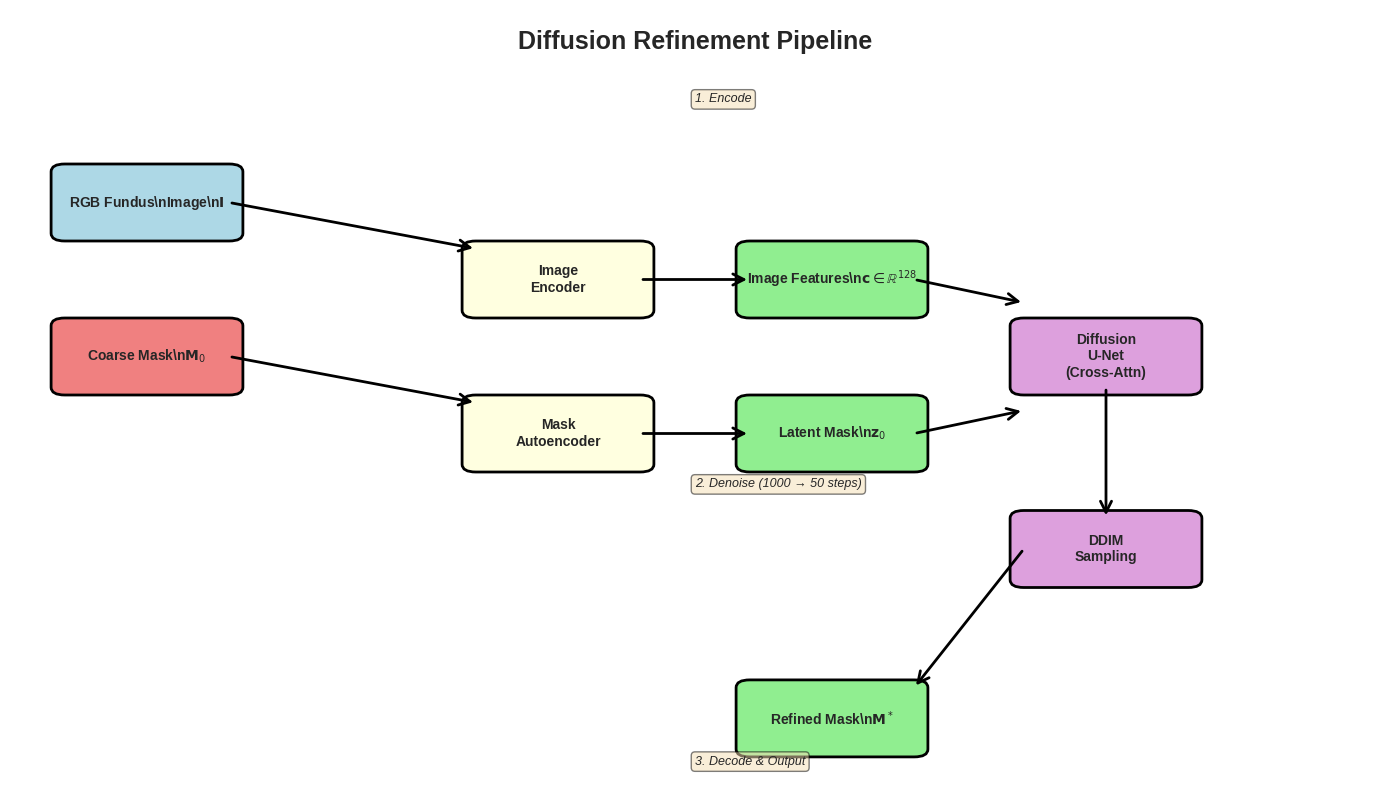
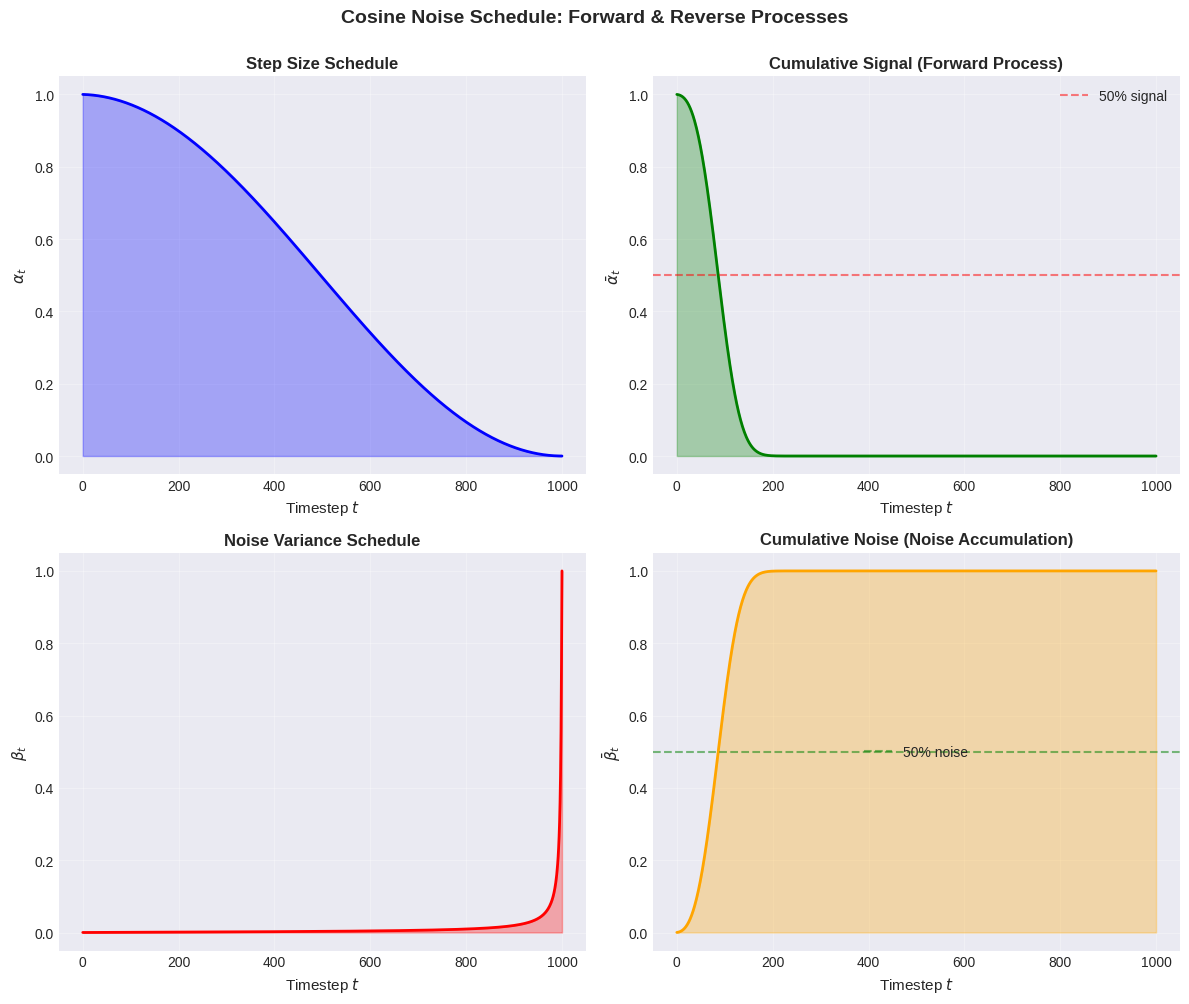
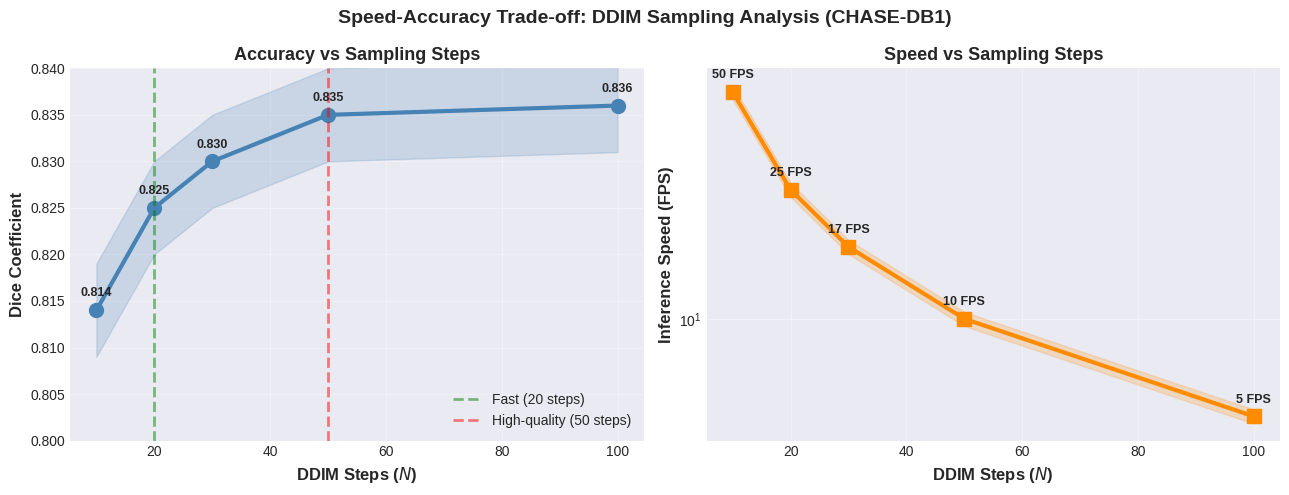
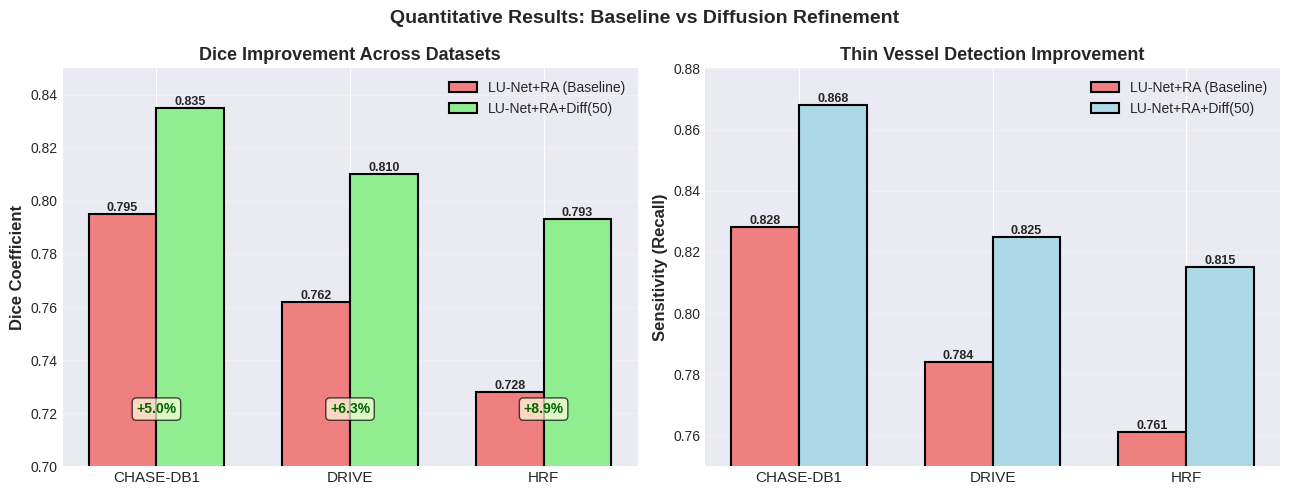
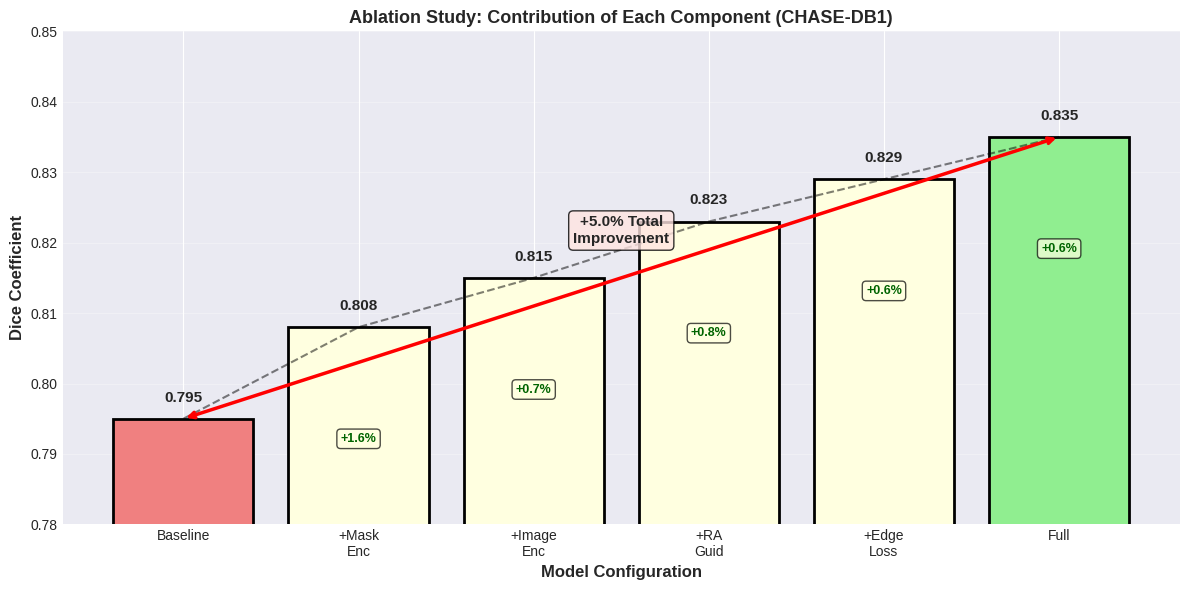
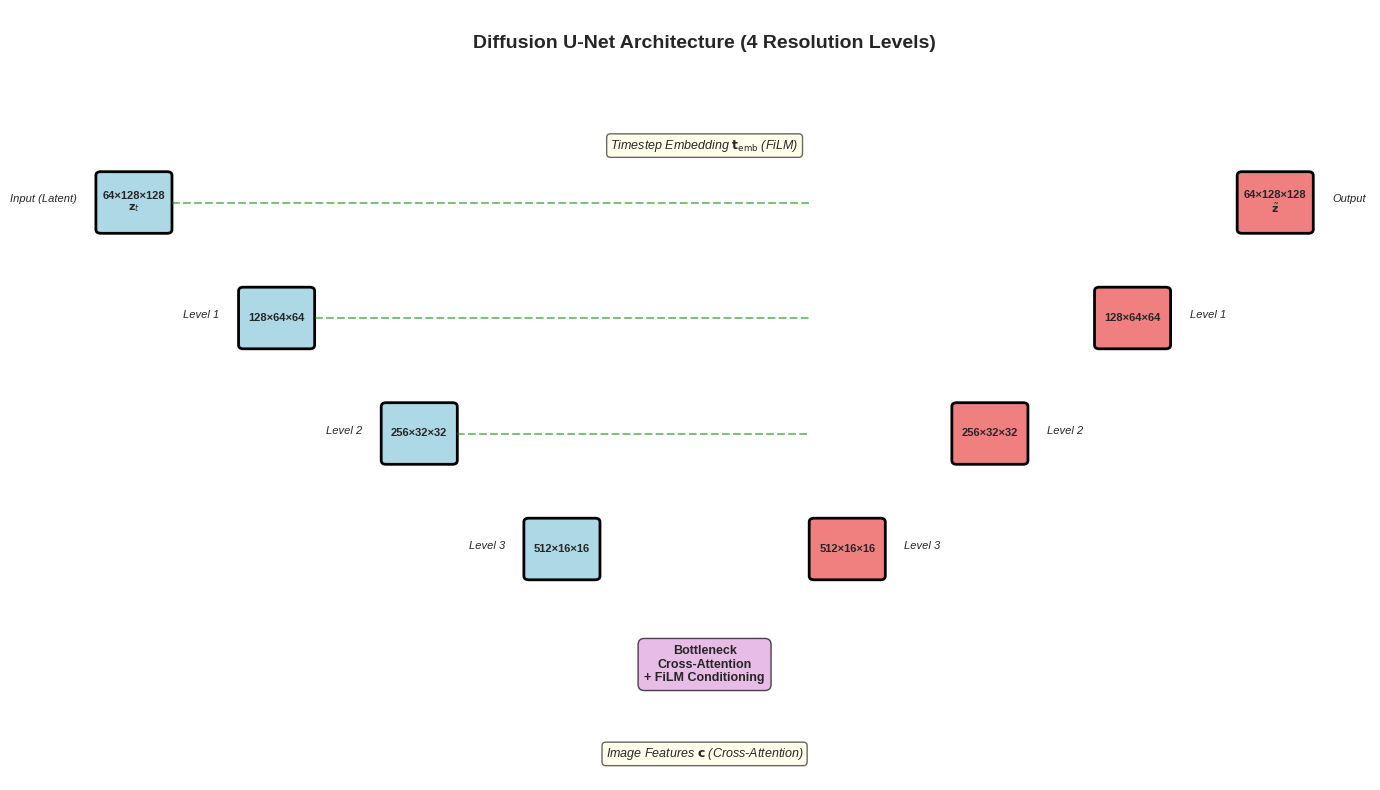
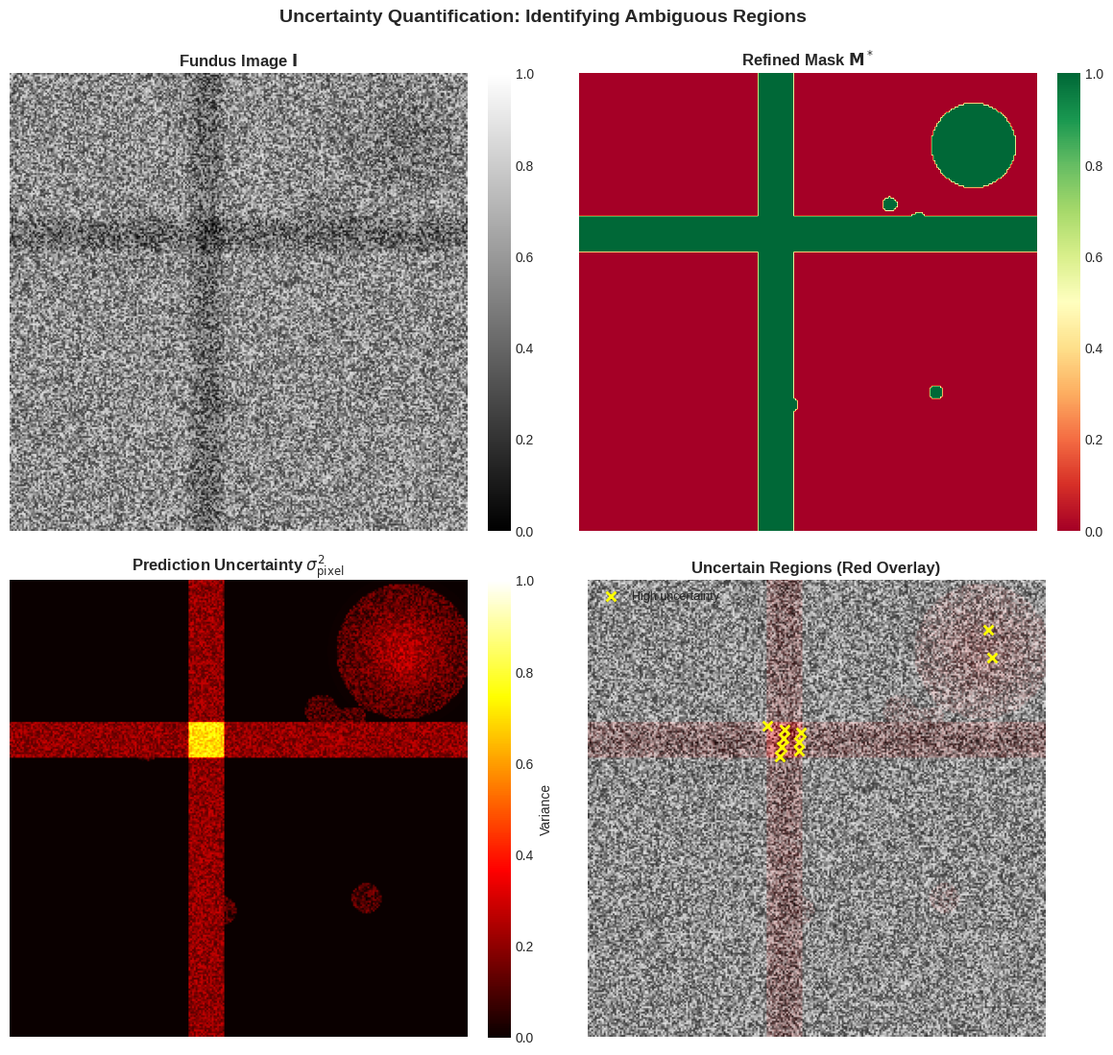
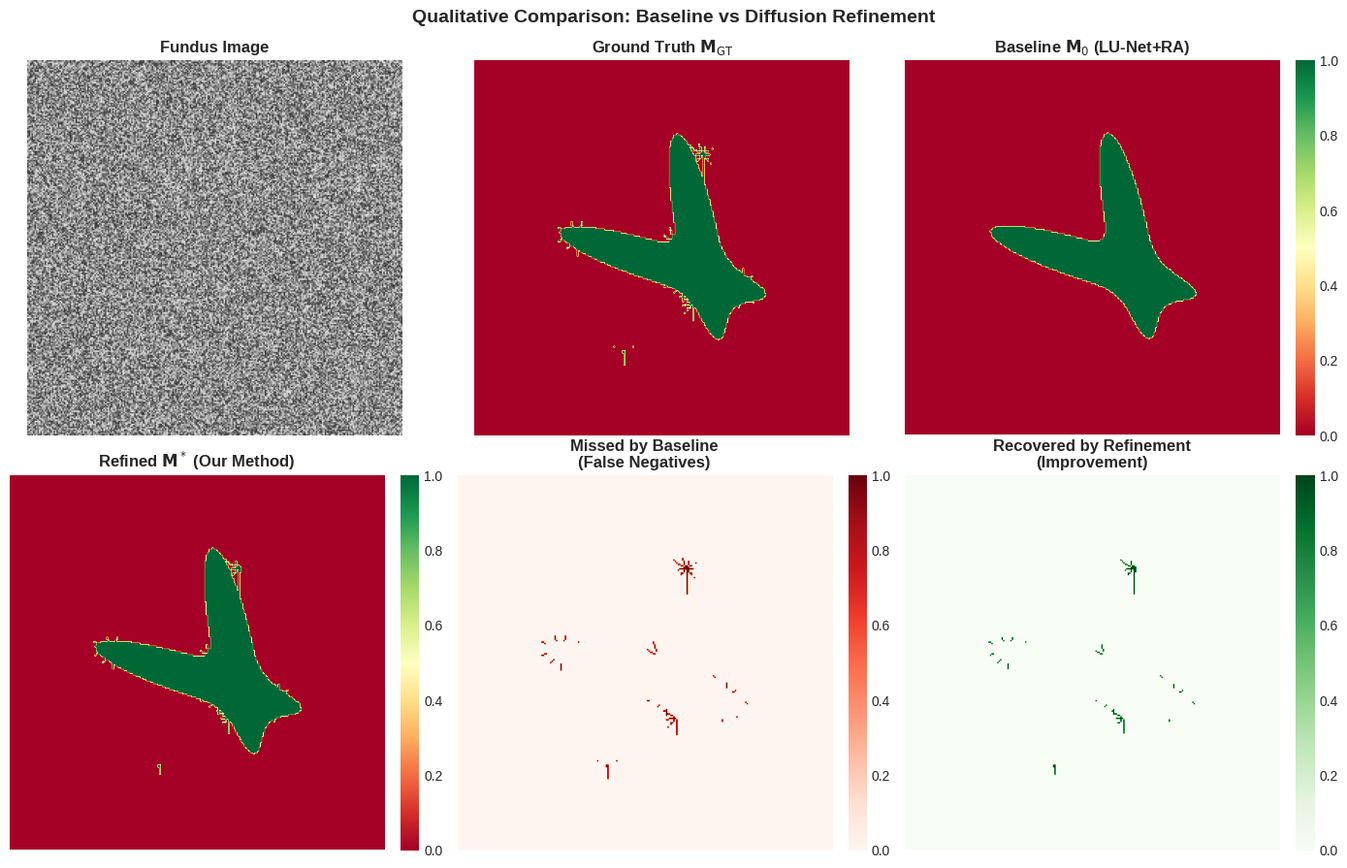

Python code for these plots, in order:
"""
Generate all publication-quality plots for the diffusion refinement paper.
"""

import numpy as np
import matplotlib.pyplot as plt
import matplotlib.patches as mpatches
from matplotlib.patches import FancyBboxPatch, FancyArrowPatch
import seaborn as sns
from pathlib import Path

# Set style
plt.style.use('seaborn-v0_8-darkgrid')
sns.set_palette("husl")

output_dir = Path("plots")
output_dir.mkdir(exist_ok=True)

# ============================================================================
# Plot 1: Pipeline Visualization (Flow Diagram)
# ============================================================================
def plot_pipeline():
    fig, ax = plt.subplots(figsize=(14, 8))
    ax.set_xlim(0, 10)
    ax.set_ylim(0, 10)
    ax.axis('off')
    
    # Title
    ax.text(5, 9.5, 'Diffusion Refinement Pipeline', fontsize=18, fontweight='bold', ha='center')
    
    # Define box positions and labels
    boxes = [
        (1, 7.5, r'RGB Fundus\nImage\n$\mathbf{I}$', 'lightblue'),
        (1, 5.5, r'Coarse Mask\n$\mathbf{M}_0$', 'lightcoral'),
        (4, 6.5, 'Image\nEncoder', 'lightyellow'),
        (4, 4.5, 'Mask\nAutoencoder', 'lightyellow'),
        (6, 6.5, r'Image Features\n$\mathbf{c} \in \mathbb{R}^{128}$', 'lightgreen'),
        (6, 4.5, r'Latent Mask\n$\mathbf{z}_0$', 'lightgreen'),
        (8, 5.5, 'Diffusion\nU-Net\n(Cross-Attn)', 'plum'),
        (8, 3, 'DDIM\nSampling', 'plum'),
        (6, 0.8, r'Refined Mask\n$\mathbf{M}^*$', 'lightgreen'),
    ]
    
    for x, y, label, color in boxes:
        box = FancyBboxPatch((x-0.6, y-0.4), 1.2, 0.8, 
                             boxstyle="round,pad=0.1", 
                             edgecolor='black', facecolor=color, linewidth=2)
        ax.add_patch(box)
        ax.text(x, y, label, fontsize=10, ha='center', va='center', fontweight='bold')
    
    # Arrows
    arrows = [
        (1.6, 7.5, 4-0.6, 6.9),  # Image to encoder
        (1.6, 5.5, 4-0.6, 4.9),  # Coarse to autoencoder
        (4.6, 6.5, 6-0.6, 6.5),  # Encoder output
        (4.6, 4.5, 6-0.6, 4.5),  # Autoencoder output
        (6.6, 6.5, 8-0.6, 6.2),  # Features to diffusion
        (6.6, 4.5, 8-0.6, 4.8),  # Latent to diffusion
        (8, 5.1, 8, 3.4),        # Diffusion to DDIM
        (7.4, 3, 6.6, 1.2),      # DDIM output
    ]
    
    for x1, y1, x2, y2 in arrows:
        arrow = FancyArrowPatch((x1, y1), (x2, y2),
                              arrowstyle='->', mutation_scale=20, 
                              color='black', linewidth=2)
        ax.add_patch(arrow)
    
    # Add annotations
    ax.text(5, 8.8, '1. Encode', fontsize=9, style='italic', bbox=dict(boxstyle='round', facecolor='wheat', alpha=0.5))
    ax.text(5, 3.8, '2. Denoise (1000 → 50 steps)', fontsize=9, style='italic', bbox=dict(boxstyle='round', facecolor='wheat', alpha=0.5))
    ax.text(5, 0.2, '3. Decode & Output', fontsize=9, style='italic', bbox=dict(boxstyle='round', facecolor='wheat', alpha=0.5))
    
    plt.tight_layout()
    plt.savefig(output_dir / 'fig_pipeline.png', dpi=300, bbox_inches='tight')
    print("✓ Saved: fig_pipeline.png")
    plt.close()

# ============================================================================
# Plot 2: Noise Schedule (Cosine Schedule Visualization)
# ============================================================================
def plot_noise_schedule():
    T = 1000
    t = np.arange(0, T+1)
    
    # Cosine schedule
    alpha_t = np.cos((t/T + 0.008) / 1.008 * np.pi / 2) ** 2
    alpha_bar = np.cumprod(alpha_t)
    beta_t = 1 - alpha_t / np.concatenate([[1], alpha_t[:-1]])
    beta_bar = 1 - alpha_bar
    
    fig, axes = plt.subplots(2, 2, figsize=(12, 10))
    
    # Plot 1: Alpha over time
    axes[0, 0].plot(t, alpha_t, 'b-', linewidth=2)
    axes[0, 0].fill_between(t, 0, alpha_t, alpha=0.3, color='blue')
    axes[0, 0].set_xlabel('Timestep $t$', fontsize=11)
    axes[0, 0].set_ylabel('$\\alpha_t$', fontsize=11)
    axes[0, 0].set_title('Step Size Schedule', fontsize=12, fontweight='bold')
    axes[0, 0].grid(True, alpha=0.3)
    
    # Plot 2: Cumulative alpha (signal retention)
    axes[0, 1].plot(t, alpha_bar, 'g-', linewidth=2)
    axes[0, 1].fill_between(t, 0, alpha_bar, alpha=0.3, color='green')
    axes[0, 1].set_xlabel('Timestep $t$', fontsize=11)
    axes[0, 1].set_ylabel('$\\bar{\\alpha}_t$', fontsize=11)
    axes[0, 1].set_title('Cumulative Signal (Forward Process)', fontsize=12, fontweight='bold')
    axes[0, 1].axhline(y=0.5, color='r', linestyle='--', alpha=0.5, label='50% signal')
    axes[0, 1].grid(True, alpha=0.3)
    axes[0, 1].legend()
    
    # Plot 3: Beta over time (noise variance)
    axes[1, 0].plot(t, beta_t, 'r-', linewidth=2)
    axes[1, 0].fill_between(t, 0, beta_t, alpha=0.3, color='red')
    axes[1, 0].set_xlabel('Timestep $t$', fontsize=11)
    axes[1, 0].set_ylabel('$\\beta_t$', fontsize=11)
    axes[1, 0].set_title('Noise Variance Schedule', fontsize=12, fontweight='bold')
    axes[1, 0].grid(True, alpha=0.3)
    
    # Plot 4: Cumulative beta (noise accumulation)
    axes[1, 1].plot(t, beta_bar, 'orange', linewidth=2)
    axes[1, 1].fill_between(t, 0, beta_bar, alpha=0.3, color='orange')
    axes[1, 1].set_xlabel('Timestep $t$', fontsize=11)
    axes[1, 1].set_ylabel('$\\bar{\\beta}_t$', fontsize=11)
    axes[1, 1].set_title('Cumulative Noise (Noise Accumulation)', fontsize=12, fontweight='bold')
    axes[1, 1].axhline(y=0.5, color='g', linestyle='--', alpha=0.5, label='50% noise')
    axes[1, 1].grid(True, alpha=0.3)
    axes[1, 1].legend()
    
    plt.suptitle('Cosine Noise Schedule: Forward & Reverse Processes', 
                 fontsize=14, fontweight='bold', y=1.00)
    plt.tight_layout()
    plt.savefig(output_dir / 'fig_noise_schedule.png', dpi=300, bbox_inches='tight')
    print("✓ Saved: fig_noise_schedule.png")
    plt.close()

# ============================================================================
# Plot 3: DDIM Convergence (Steps vs Accuracy/Speed)
# ============================================================================
def plot_ddim_convergence():
    steps = np.array([10, 20, 30, 50, 100])
    dice = np.array([0.814, 0.825, 0.830, 0.835, 0.836])
    time_ms = np.array([20, 40, 60, 100, 200])
    fps = 1000 / time_ms
    
    fig, axes = plt.subplots(1, 2, figsize=(13, 5))
    
    # Plot 1: Dice vs Steps
    axes[0].plot(steps, dice, 'o-', linewidth=3, markersize=10, color='steelblue')
    axes[0].fill_between(steps, dice-0.005, dice+0.005, alpha=0.2, color='steelblue')
    axes[0].set_xlabel('DDIM Steps ($N$)', fontsize=12, fontweight='bold')
    axes[0].set_ylabel('Dice Coefficient', fontsize=12, fontweight='bold')
    axes[0].set_title('Accuracy vs Sampling Steps', fontsize=13, fontweight='bold')
    axes[0].grid(True, alpha=0.3)
    axes[0].set_ylim([0.80, 0.84])
    
    # Add annotations
    for i, (s, d) in enumerate(zip(steps, dice)):
        axes[0].annotate(f'{d:.3f}', (s, d), textcoords="offset points", 
                        xytext=(0, 10), ha='center', fontsize=9, fontweight='bold')
    
    # Plot 2: Speed vs Steps (FPS)
    axes[1].plot(steps, fps, 's-', linewidth=3, markersize=10, color='darkorange')
    axes[1].fill_between(steps, fps*0.95, fps*1.05, alpha=0.2, color='darkorange')
    axes[1].set_xlabel('DDIM Steps ($N$)', fontsize=12, fontweight='bold')
    axes[1].set_ylabel('Inference Speed (FPS)', fontsize=12, fontweight='bold')
    axes[1].set_title('Speed vs Sampling Steps', fontsize=13, fontweight='bold')
    axes[1].grid(True, alpha=0.3)
    axes[1].set_yscale('log')
    
    # Add annotations
    for i, (s, f) in enumerate(zip(steps, fps)):
        axes[1].annotate(f'{f:.0f} FPS', (s, f), textcoords="offset points", 
                        xytext=(0, 10), ha='center', fontsize=9, fontweight='bold')
    
    # Highlight sweet spots
    axes[0].axvline(x=20, color='green', linestyle='--', alpha=0.5, linewidth=2, label='Fast (20 steps)')
    axes[0].axvline(x=50, color='red', linestyle='--', alpha=0.5, linewidth=2, label='High-quality (50 steps)')
    axes[0].legend(loc='lower right')
    
    plt.suptitle('Speed-Accuracy Trade-off: DDIM Sampling Analysis (CHASE-DB1)', 
                 fontsize=14, fontweight='bold')
    plt.tight_layout()
    plt.savefig(output_dir / 'fig_ddim_convergence.png', dpi=300, bbox_inches='tight')
    print("✓ Saved: fig_ddim_convergence.png")
    plt.close()

# ============================================================================
# Plot 4: Results Across Datasets (Bar Chart)
# ============================================================================
def plot_results_comparison():
    datasets = ['CHASE-DB1', 'DRIVE', 'HRF']
    baseline_dice = np.array([0.795, 0.762, 0.728])
    refined_dice = np.array([0.835, 0.810, 0.793])
    
    baseline_sensitivity = np.array([0.828, 0.784, 0.761])
    refined_sensitivity = np.array([0.868, 0.825, 0.815])
    
    x = np.arange(len(datasets))
    width = 0.35
    
    fig, axes = plt.subplots(1, 2, figsize=(13, 5))
    
    # Plot 1: Dice
    bars1_b = axes[0].bar(x - width/2, baseline_dice, width, label='LU-Net+RA (Baseline)', 
                          color='lightcoral', edgecolor='black', linewidth=1.5)
    bars1_r = axes[0].bar(x + width/2, refined_dice, width, label='LU-Net+RA+Diff(50)', 
                          color='lightgreen', edgecolor='black', linewidth=1.5)
    
    axes[0].set_ylabel('Dice Coefficient', fontsize=12, fontweight='bold')
    axes[0].set_title('Dice Improvement Across Datasets', fontsize=13, fontweight='bold')
    axes[0].set_xticks(x)
    axes[0].set_xticklabels(datasets, fontsize=11)
    axes[0].legend(fontsize=10)
    axes[0].grid(True, alpha=0.3, axis='y')
    axes[0].set_ylim([0.7, 0.85])
    
    # Add value labels on bars
    for bars in [bars1_b, bars1_r]:
        for bar in bars:
            height = bar.get_height()
            axes[0].text(bar.get_x() + bar.get_width()/2., height,
                        f'{height:.3f}', ha='center', va='bottom', fontsize=9, fontweight='bold')
    
    # Plot 2: Sensitivity
    bars2_b = axes[1].bar(x - width/2, baseline_sensitivity, width, label='LU-Net+RA (Baseline)', 
                          color='lightcoral', edgecolor='black', linewidth=1.5)
    bars2_r = axes[1].bar(x + width/2, refined_sensitivity, width, label='LU-Net+RA+Diff(50)', 
                          color='lightblue', edgecolor='black', linewidth=1.5)
    
    axes[1].set_ylabel('Sensitivity (Recall)', fontsize=12, fontweight='bold')
    axes[1].set_title('Thin Vessel Detection Improvement', fontsize=13, fontweight='bold')
    axes[1].set_xticks(x)
    axes[1].set_xticklabels(datasets, fontsize=11)
    axes[1].legend(fontsize=10)
    axes[1].grid(True, alpha=0.3, axis='y')
    axes[1].set_ylim([0.75, 0.88])
    
    # Add value labels
    for bars in [bars2_b, bars2_r]:
        for bar in bars:
            height = bar.get_height()
            axes[1].text(bar.get_x() + bar.get_width()/2., height,
                        f'{height:.3f}', ha='center', va='bottom', fontsize=9, fontweight='bold')
    
    # Add improvement percentages
    improvements = ((refined_dice - baseline_dice) / baseline_dice * 100)
    for i, (dataset, imp) in enumerate(zip(datasets, improvements)):
        axes[0].text(i, 0.72, f'+{imp:.1f}%', ha='center', fontsize=10, 
                    fontweight='bold', color='darkgreen',
                    bbox=dict(boxstyle='round', facecolor='lightyellow', alpha=0.7))
    
    plt.suptitle('Quantitative Results: Baseline vs Diffusion Refinement', 
                 fontsize=14, fontweight='bold')
    plt.tight_layout()
    plt.savefig(output_dir / 'fig_results_comparison.png', dpi=300, bbox_inches='tight')
    print("✓ Saved: fig_results_comparison.png")
    plt.close()

# ============================================================================
# Plot 5: Ablation Study (Component Contributions)
# ============================================================================
def plot_ablation():
    components = ['Baseline', '+Mask\nEnc', '+Image\nEnc', '+RA\nGuid', '+Edge\nLoss', 'Full']
    dice_scores = np.array([0.795, 0.808, 0.815, 0.823, 0.829, 0.835])
    improvements = np.array([0, 1.6, 0.7, 0.8, 0.6, 0.6])  # percentage improvements per component
    
    fig, ax = plt.subplots(figsize=(12, 6))
    
    colors = ['lightcoral' if i == 0 else 'lightgreen' if i == len(components)-1 else 'lightyellow' 
              for i in range(len(components))]
    
    bars = ax.bar(components, dice_scores, color=colors, edgecolor='black', linewidth=2)
    
    # Add value labels
    for i, (bar, score, imp) in enumerate(zip(bars, dice_scores, improvements)):
        height = bar.get_height()
        ax.text(bar.get_x() + bar.get_width()/2., height + 0.002,
               f'{score:.3f}', ha='center', va='bottom', fontsize=11, fontweight='bold')
        
        if i > 0:
            ax.text(bar.get_x() + bar.get_width()/2., height - 0.015,
                   f'+{imp:.1f}%', ha='center', va='top', fontsize=9, 
                   fontweight='bold', color='darkgreen',
                   bbox=dict(boxstyle='round', facecolor='lightyellow', alpha=0.7))
    
    ax.set_ylabel('Dice Coefficient', fontsize=12, fontweight='bold')
    ax.set_xlabel('Model Configuration', fontsize=12, fontweight='bold')
    ax.set_title('Ablation Study: Contribution of Each Component (CHASE-DB1)', 
                fontsize=13, fontweight='bold')
    ax.set_ylim([0.78, 0.85])
    ax.grid(True, alpha=0.3, axis='y')
    
    # Connect bars with line to show progression
    ax.plot(range(len(components)), dice_scores, 'k--', alpha=0.5, linewidth=1.5)
    
    # Highlight cumulative improvement
    ax.annotate('', xy=(5, 0.835), xytext=(0, 0.795),
                arrowprops=dict(arrowstyle='<->', color='red', lw=2.5))
    ax.text(2.5, 0.82, '+5.0% Total\nImprovement', fontsize=11, fontweight='bold',
           ha='center', bbox=dict(boxstyle='round', facecolor='mistyrose', alpha=0.8))
    
    plt.tight_layout()
    plt.savefig(output_dir / 'fig_ablation.png', dpi=300, bbox_inches='tight')
    print("✓ Saved: fig_ablation.png")
    plt.close()

# ============================================================================
# Plot 6: U-Net Architecture (4-Level Encoder-Decoder)
# ============================================================================
def plot_unet_architecture():
    fig, ax = plt.subplots(figsize=(14, 8))
    ax.set_xlim(0, 14)
    ax.set_ylim(0, 10)
    ax.axis('off')
    
    ax.text(7, 9.5, 'Diffusion U-Net Architecture (4 Resolution Levels)', 
           fontsize=14, fontweight='bold', ha='center')
    
    # Encoder (left side)
    encoder_levels = [
        (1, 7.5, '64×128×128\n$\\mathbf{z}_t$', 'lightblue', 'Input (Latent)'),
        (2.5, 6, '128×64×64', 'lightblue', 'Level 1'),
        (4, 4.5, '256×32×32', 'lightblue', 'Level 2'),
        (5.5, 3, '512×16×16', 'lightblue', 'Level 3'),
    ]
    
    # Decoder (right side)
    decoder_levels = [
        (8.5, 3, '512×16×16', 'lightcoral', 'Level 3'),
        (10, 4.5, '256×32×32', 'lightcoral', 'Level 2'),
        (11.5, 6, '128×64×64', 'lightcoral', 'Level 1'),
        (13, 7.5, '64×128×128\n$\\tilde{\\mathbf{z}}$', 'lightcoral', 'Output'),
    ]
    
    # Draw encoder
    for i, (x, y, label, color, name) in enumerate(encoder_levels):
        box = FancyBboxPatch((x-0.35, y-0.35), 0.7, 0.7, 
                            boxstyle="round,pad=0.05", 
                            edgecolor='black', facecolor=color, linewidth=2)
        ax.add_patch(box)
        ax.text(x, y, label, fontsize=8, ha='center', va='center', fontweight='bold')
        ax.text(x-0.6, y, name, fontsize=8, ha='right', style='italic')
    
    # Draw decoder
    for i, (x, y, label, color, name) in enumerate(decoder_levels):
        box = FancyBboxPatch((x-0.35, y-0.35), 0.7, 0.7, 
                            boxstyle="round,pad=0.05", 
                            edgecolor='black', facecolor=color, linewidth=2)
        ax.add_patch(box)
        ax.text(x, y, label, fontsize=8, ha='center', va='center', fontweight='bold')
        ax.text(x+0.6, y, name, fontsize=8, ha='left', style='italic')
    
    # Bottleneck
    ax.text(7, 1.5, 'Bottleneck\nCross-Attention\n+ FiLM Conditioning', 
           fontsize=9, ha='center', va='center', fontweight='bold',
           bbox=dict(boxstyle='round', facecolor='plum', alpha=0.7, pad=0.5))
    
    # Skip connections (simplified representation)
    skip_coords = [(2.5, 6), (4, 4.5), (5.5, 3)]
    for i, (ex, ey) in enumerate(enumerate_encoder_positions(encoder_levels)):
        if i < 3:
            dx, dy = skip_coords[i]
            # Draw skip connection path
            ax.plot([ex+0.4, 6.5, 6.5, 8.5-0.4], [ey, ey, ey, ey], 
                   'g--', alpha=0.5, linewidth=1.5, label='Skip Conn.' if i == 0 else '')
    
    # Timestep & Image embedding annotations
    ax.text(7, 8.2, 'Timestep Embedding $\\mathbf{t}_{\\text{emb}}$ (FiLM)', 
           fontsize=9, ha='center', style='italic',
           bbox=dict(boxstyle='round', facecolor='lightyellow', alpha=0.6))
    ax.text(7, 0.3, 'Image Features $\\mathbf{c}$ (Cross-Attention)', 
           fontsize=9, ha='center', style='italic',
           bbox=dict(boxstyle='round', facecolor='lightyellow', alpha=0.6))
    
    plt.tight_layout()
    plt.savefig(output_dir / 'fig_unet_architecture.png', dpi=300, bbox_inches='tight')
    print("✓ Saved: fig_unet_architecture.png")
    plt.close()

def enumerate_encoder_positions(encoder_levels):
    return [(x, y) for x, y, _, _, _ in encoder_levels]

# ============================================================================
# Plot 7: Uncertainty Quantification (Example Vessel Image with Variance)
# ============================================================================
def plot_uncertainty_maps():
    # Create synthetic example data
    np.random.seed(42)
    
    # Simulated fundus image
    fundus = np.random.rand(256, 256) * 0.7 + 0.2
    
    # Add vessel-like structures (dark, continuous lines)
    y, x = np.mgrid[0:256, 0:256]
    vessels = np.zeros((256, 256))
    
    # Horizontal main vessel
    vessels[80:100, :] += 0.5 * np.exp(-((y[80:100, :] - 90)**2) / 100)
    # Vertical main vessel
    vessels[:, 100:120] += 0.5 * np.exp(-((x[:, 100:120] - 110)**2) / 100)
    # Thin capillaries (noisy)
    for _ in range(5):
        ry = np.random.randint(50, 200)
        rx = np.random.randint(50, 200)
        vessels += 0.2 * np.exp(-((y-ry)**2 + (x-rx)**2) / 50)
    
    # Add optic disc (bright region - high confusion)
    vessels += 0.3 * np.exp(-((y-40)**2 + (x-220)**2) / 800)
    
    fundus = np.clip(fundus - vessels * 0.3, 0, 1)
    
    # Simulated mask prediction
    mask = (vessels > 0.15).astype(float)
    
    # Simulated uncertainty (high at junctions and capillaries)
    uncertainty = np.zeros((256, 256))
    uncertainty[80:100, :] += 0.1  # Main horizontal
    uncertainty[:, 100:120] += 0.1  # Main vertical
    
    # High uncertainty at junctions
    uncertainty[80:100, 100:120] += 0.4
    
    # High uncertainty near thin vessels and optic disc
    uncertainty += 0.15 * np.exp(-((y-40)**2 + (x-220)**2) / 500)
    uncertainty += 0.2 * np.random.rand(256, 256) * (vessels > 0.05)
    uncertainty = np.clip(uncertainty, 0, 1)
    
    fig, axes = plt.subplots(2, 2, figsize=(12, 11))
    
    # Plot 1: Fundus image
    im1 = axes[0, 0].imshow(fundus, cmap='gray', vmin=0, vmax=1)
    axes[0, 0].set_title(r'Fundus Image $\mathbf{I}$', fontsize=12, fontweight='bold')
    axes[0, 0].axis('off')
    plt.colorbar(im1, ax=axes[0, 0], fraction=0.046, pad=0.04)
    
    # Plot 2: Predicted mask
    im2 = axes[0, 1].imshow(mask, cmap='RdYlGn', vmin=0, vmax=1)
    axes[0, 1].set_title(r'Refined Mask $\mathbf{M}^*$', fontsize=12, fontweight='bold')
    axes[0, 1].axis('off')
    plt.colorbar(im2, ax=axes[0, 1], fraction=0.046, pad=0.04)
    
    # Plot 3: Uncertainty heatmap
    im3 = axes[1, 0].imshow(uncertainty, cmap='hot', vmin=0, vmax=1)
    axes[1, 0].set_title(r'Prediction Uncertainty $\sigma^2_{\text{pixel}}$', 
                        fontsize=12, fontweight='bold')
    axes[1, 0].axis('off')
    cbar3 = plt.colorbar(im3, ax=axes[1, 0], fraction=0.046, pad=0.04)
    cbar3.set_label('Variance', fontsize=10)
    
    # Plot 4: Highlighted uncertain regions
    combined = np.stack([fundus] * 3, axis=2)
    combined[:, :, 0] = np.clip(combined[:, :, 0] + uncertainty * 0.5, 0, 1)  # Add red
    axes[1, 1].imshow(combined)
    axes[1, 1].set_title('Uncertain Regions (Red Overlay)', fontsize=12, fontweight='bold')
    axes[1, 1].axis('off')
    
    # Add annotations for high uncertainty regions
    high_uncertainty_mask = uncertainty > 0.3
    y_high, x_high = np.where(high_uncertainty_mask)
    if len(y_high) > 0:
        axes[1, 1].scatter(x_high[::50], y_high[::50], s=50, marker='x', 
                          color='yellow', linewidths=2, label='High uncertainty')
        axes[1, 1].legend(loc='upper left', fontsize=9)
    
    plt.suptitle('Uncertainty Quantification: Identifying Ambiguous Regions', 
                fontsize=14, fontweight='bold', y=0.995)
    plt.tight_layout()
    plt.savefig(output_dir / 'fig_uncertainty.png', dpi=300, bbox_inches='tight')
    print("✓ Saved: fig_uncertainty.png")
    plt.close()

# ============================================================================
# Plot 8: Comparison (Before/After Refinement)
# ============================================================================
def plot_before_after_comparison():
    """Create synthetic before/after segmentation comparison"""
    np.random.seed(42)
    
    # Create realistic vessel-like image
    y, x = np.mgrid[0:256, 0:256]
    fundus = np.random.rand(256, 256) * 0.7 + 0.2
    
    # Main vessels
    main_v = 0.4 * np.exp(-((y - 100) - x * 0.3)**2 / 200) * np.exp(-(x - 128)**2 / 5000)
    main_h = 0.4 * np.exp(-((x - 128) - y * 0.2)**2 / 200) * np.exp(-(y - 120)**2 / 5000)
    
    # Thin capillaries
    capillaries = np.zeros((256, 256))
    np.random.seed(42)
    for _ in range(8):
        cy, cx = np.random.randint(50, 200, 2)
        for angle in np.linspace(0, 2*np.pi, 10):
            for r in range(20):
                ty = int(cy + r * np.cos(angle))
                tx = int(cx + r * np.sin(angle))
                if 0 <= ty < 256 and 0 <= tx < 256:
                    capillaries[ty, tx] += 0.15 * np.exp(-(r**2 / 100))
    
    true_mask = (main_v + main_h + capillaries > 0.15).astype(float)
    
    # Simulated baseline (misses capillaries)
    baseline_mask = (main_v + main_h > 0.15).astype(float)
    
    # Simulated refined (recovers some capillaries)
    refined_mask = (main_v + main_h + capillaries * 0.7 > 0.15).astype(float)
    
    fig, axes = plt.subplots(2, 3, figsize=(14, 9))
    
    # Row 1: Images
    fundus_rgb = np.stack([fundus] * 3, axis=2)
    axes[0, 0].imshow(fundus_rgb)
    axes[0, 0].set_title('Fundus Image', fontsize=12, fontweight='bold')
    axes[0, 0].axis('off')
    
    im_true = axes[0, 1].imshow(true_mask, cmap='RdYlGn', vmin=0, vmax=1)
    axes[0, 1].set_title(r'Ground Truth $\mathbf{M}_{\text{GT}}$', fontsize=12, fontweight='bold')
    axes[0, 1].axis('off')
    
    im_baseline = axes[0, 2].imshow(baseline_mask, cmap='RdYlGn', vmin=0, vmax=1)
    axes[0, 2].set_title(r'Baseline $\mathbf{M}_0$ (LU-Net+RA)', fontsize=12, fontweight='bold')
    axes[0, 2].axis('off')
    plt.colorbar(im_baseline, ax=axes[0, 2], fraction=0.046, pad=0.04)
    
    # Row 2: Predictions and improvements
    im_refined = axes[1, 0].imshow(refined_mask, cmap='RdYlGn', vmin=0, vmax=1)
    axes[1, 0].set_title(r'Refined $\mathbf{M}^*$ (Our Method)', fontsize=12, fontweight='bold')
    axes[1, 0].axis('off')
    plt.colorbar(im_refined, ax=axes[1, 0], fraction=0.046, pad=0.04)
    
    # False negatives from baseline
    fn_baseline = (true_mask - baseline_mask).clip(0, 1)
    im_fn = axes[1, 1].imshow(fn_baseline, cmap='Reds', vmin=0, vmax=1)
    axes[1, 1].set_title('Missed by Baseline\n(False Negatives)', 
                        fontsize=12, fontweight='bold')
    axes[1, 1].axis('off')
    plt.colorbar(im_fn, ax=axes[1, 1], fraction=0.046, pad=0.04)
    
    # Improvement from refinement
    improvement = (refined_mask - baseline_mask).clip(0, 1)
    im_imp = axes[1, 2].imshow(improvement, cmap='Greens', vmin=0, vmax=1)
    axes[1, 2].set_title('Recovered by Refinement\n(Improvement)', 
                        fontsize=12, fontweight='bold')
    axes[1, 2].axis('off')
    plt.colorbar(im_imp, ax=axes[1, 2], fraction=0.046, pad=0.04)
    
    plt.suptitle('Qualitative Comparison: Baseline vs Diffusion Refinement', 
                fontsize=14, fontweight='bold', y=0.98)
    plt.tight_layout()
    plt.savefig(output_dir / 'fig_before_after.png', dpi=300, bbox_inches='tight')
    print("✓ Saved: fig_before_after.png")
    plt.close()

# ============================================================================
# Main execution
# ============================================================================
if __name__ == '__main__':
    print("\n" + "="*60)
    print("Generating Publication-Quality Plots")
    print("="*60 + "\n")
    
    plot_pipeline()
    plot_noise_schedule()
    plot_ddim_convergence()
    plot_results_comparison()
    plot_ablation()
    plot_unet_architecture()
    plot_uncertainty_maps()
    plot_before_after_comparison()
    
    print("\n" + "="*60)
    print(f"✓ All plots generated successfully in: {output_dir}/")
    print("="*60 + "\n")
